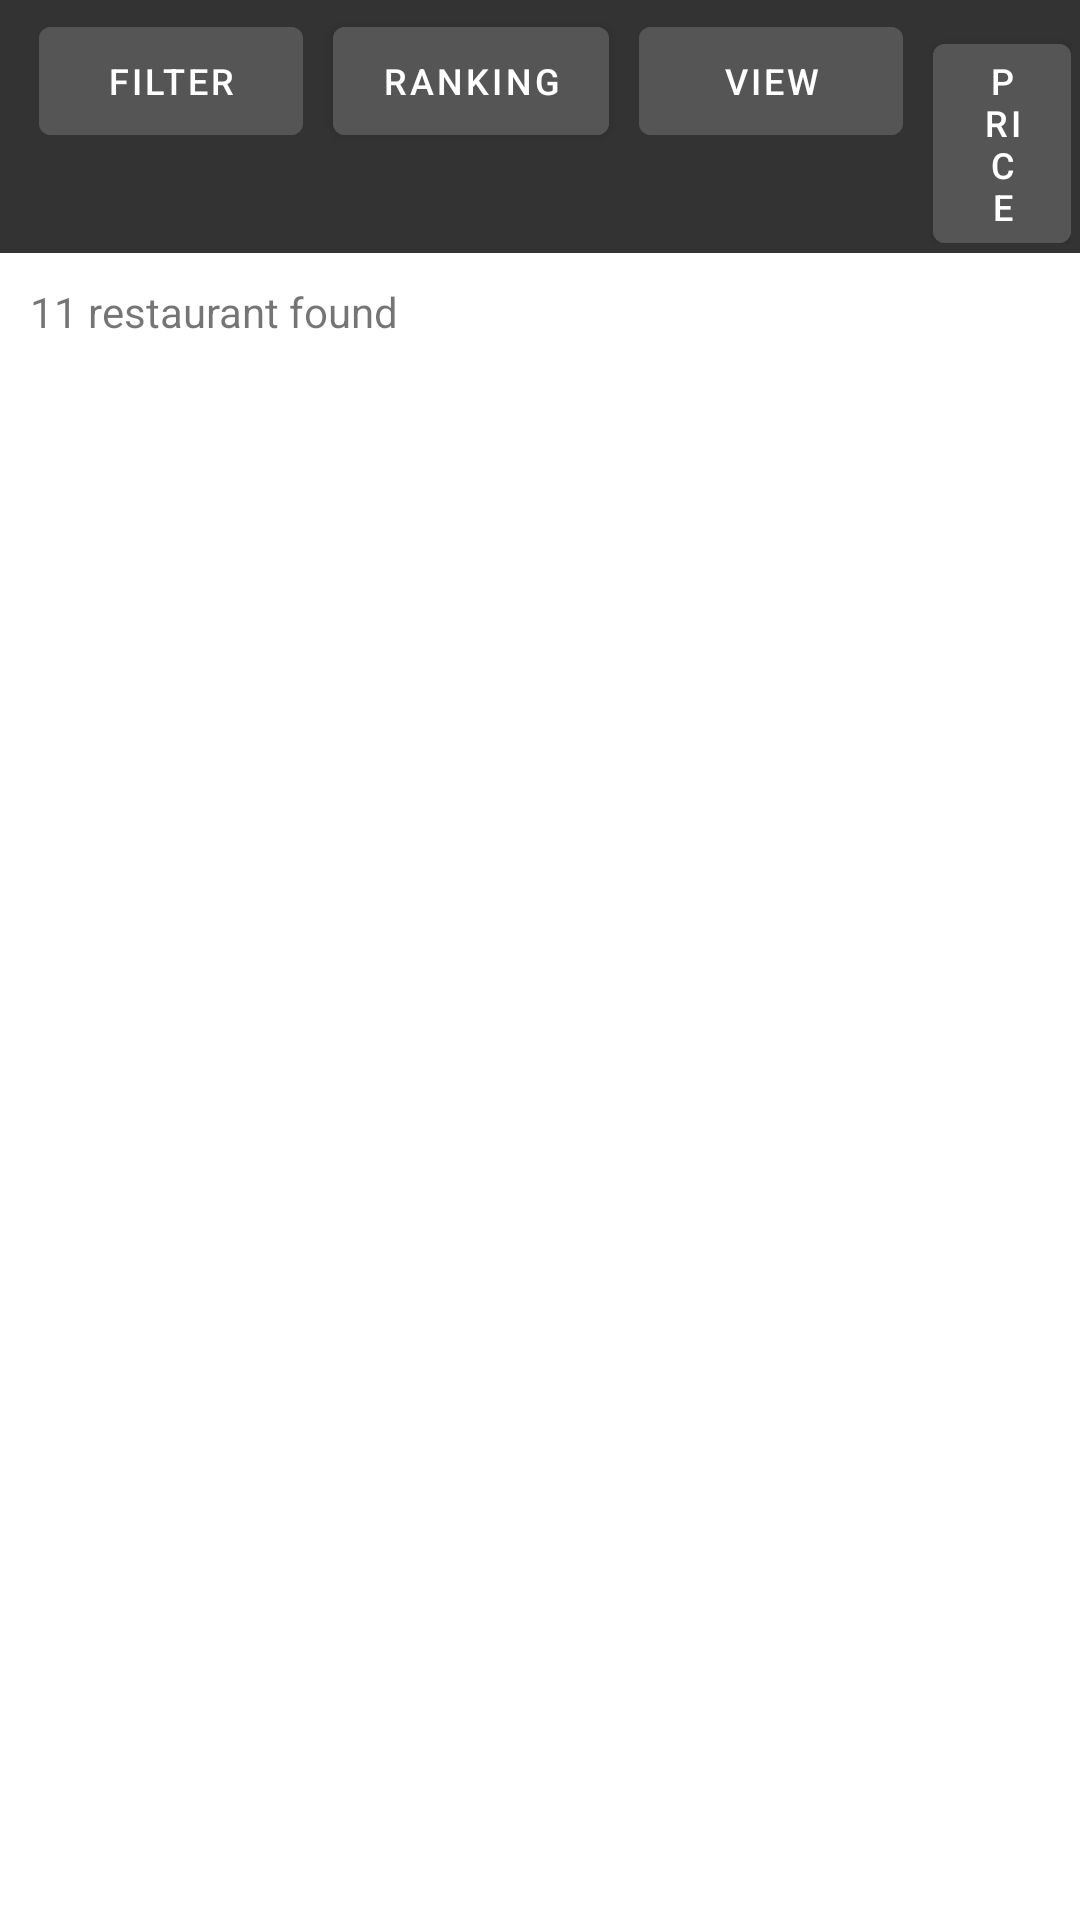

Write the Android layout XML for this screen, with the resource values it uses.
<!-- AndroidManifest.xml: application theme Theme.JongNhamNative -->
<!-- res/layout/lis_static_restaurant.xml -->
<?xml version="1.0" encoding="utf-8"?>
<RelativeLayout xmlns:android="http://schemas.android.com/apk/res/android"
    android:layout_width="match_parent"
    android:background="@color/colorWhite"
    android:layout_height="match_parent">
    <LinearLayout
        android:id="@+id/filter"
        android:background="#333333"
        android:padding="3dp"
        android:layout_width="match_parent"
        android:orientation="horizontal"
        android:layout_height="wrap_content">
        <Button
            android:drawableLeft="@drawable/ic_baseline_filter_list_24"
            android:layout_marginStart="10dp"
            android:text="Filter"
            android:textSize="12dp"
            android:textColor="@color/colorWhite"
            android:backgroundTint="#555555"
            android:layout_width="wrap_content"
            android:layout_height="wrap_content"/>
        <Button
            android:textColor="@color/colorWhite"
            android:textSize="12dp"
            android:layout_marginStart="10dp"
            android:text="Ranking"
            android:backgroundTint="#555555"
            android:layout_width="wrap_content"
            android:layout_height="wrap_content"/>
        <Button
            android:textColor="@color/colorWhite"
            android:textSize="12dp"
            android:layout_marginStart="10dp"
            android:text="View"
            android:backgroundTint="#555555"
            android:layout_width="wrap_content"
            android:layout_height="wrap_content"/>
        <Button
            android:textColor="@color/colorWhite"
            android:textSize="12dp"
            android:layout_marginStart="10dp"
            android:text="Price"
            android:backgroundTint="#555555"
            android:layout_width="wrap_content"
            android:layout_height="wrap_content"/>
    </LinearLayout>
    <TextView
        android:layout_margin="10dp"
        android:layout_below="@id/filter"
        android:text="11 restaurant found"
        android:layout_width="wrap_content"
        android:id="@+id/foundtext"
        android:layout_height="wrap_content"/>
    <ListView
        android:id="@+id/list"
        android:layout_below="@id/foundtext"
        android:layout_width="match_parent"
        android:layout_height="match_parent"/>
</RelativeLayout>
<!-- resources referenced by this layout -->
<resources>
  <color name="colorWhite">#FFFFFFFF</color>
  <style name="Theme.JongNhamNative" parent="Theme.MaterialComponents.DayNight.NoActionBar">
              <item name="colorPrimary">#BD1622</item>
              <item name="colorPrimaryDark">@color/colorPrimaryDark</item>
              <item name="colorAccent">@color/colorAccent</item>
              <item name="colorOnPrimary">@color/colorWhite</item>
              <item name="colorSecondary">@color/teal_200</item>
              <item name="colorSecondaryVariant">@color/teal_700</item>
              <item name="colorOnSecondary">@color/black</item>
              <item name="android:statusBarColor" tools:targetApi="l">?attr/colorPrimaryDark</item>
  
      </style>
  <color name="colorPrimaryDark">#AE1520</color>
  <color name="colorAccent">#3790DD</color>
  <color name="teal_200">#FF03DAC5</color>
  <color name="teal_700">#FF018786</color>
  <color name="black">#FF000000</color>
</resources>
